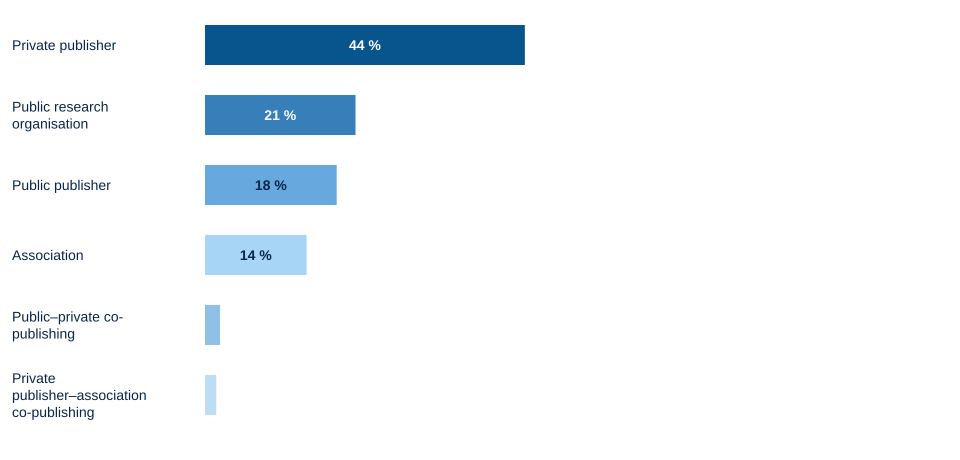

The data file committed next to this chart (first rows):
Editorial structure; Count; Percentage
Private publisher; 85; 43
Public research organisation; 40; 20
Public publisher; 35; 18
Association; 27; 14
Public–private co-publishing; 4; 2
Private publisher–association co-publish…; 3; 2
